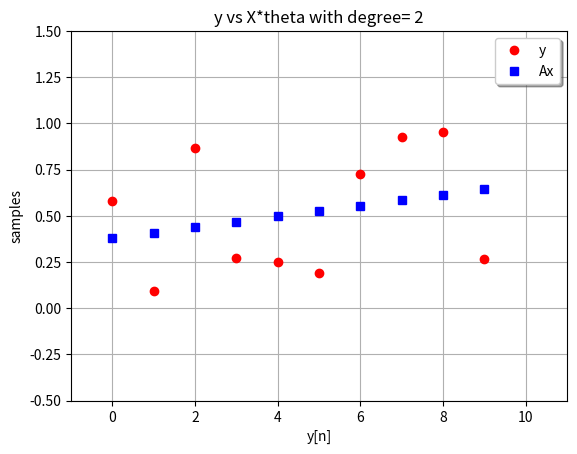
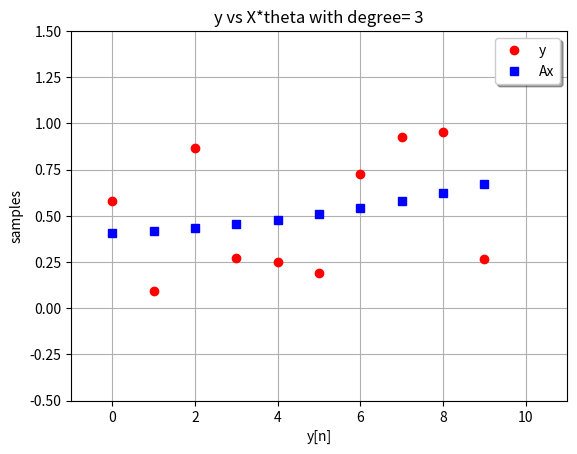
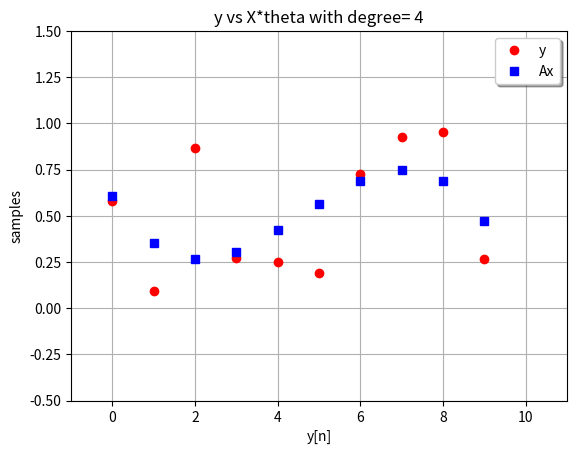
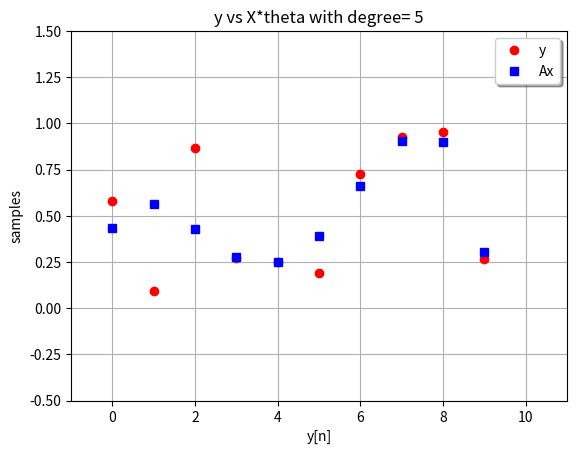
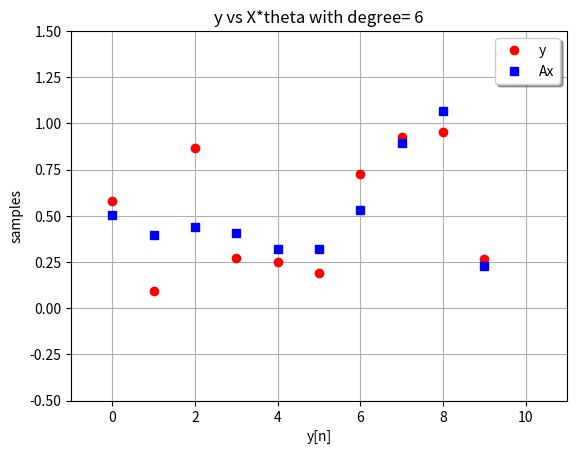
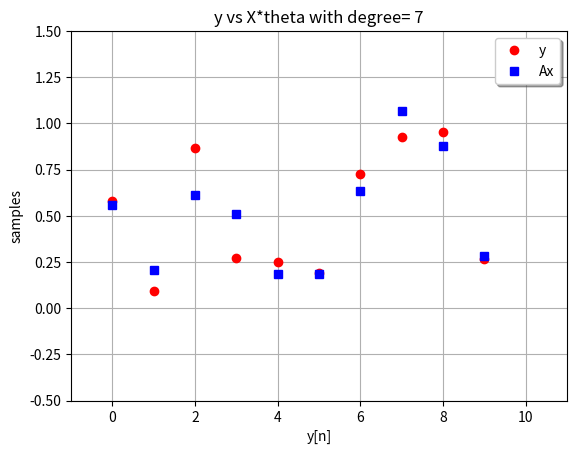
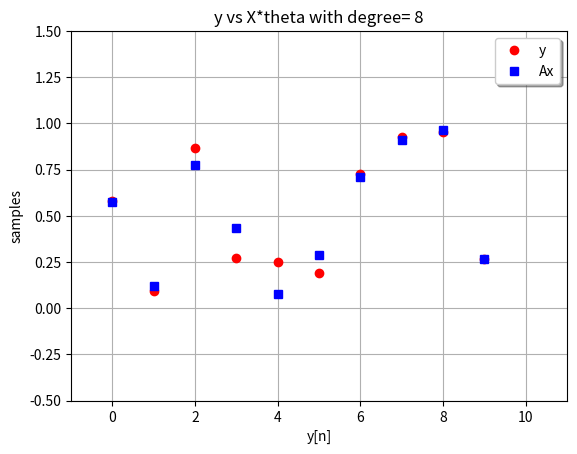
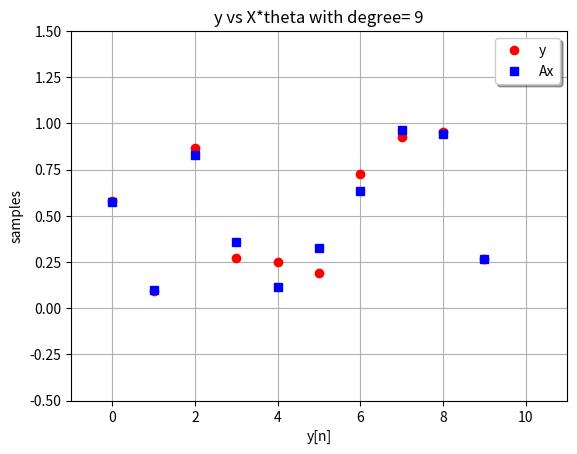
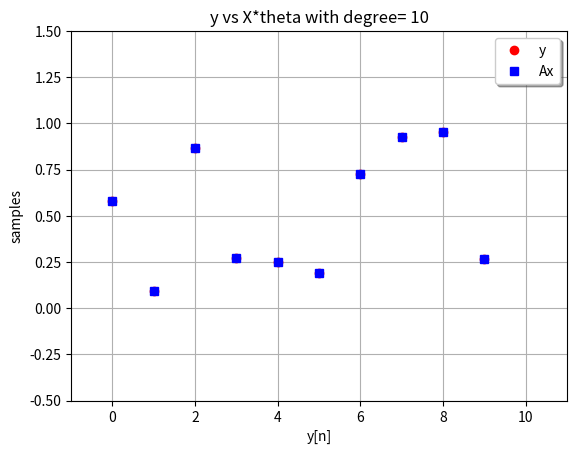
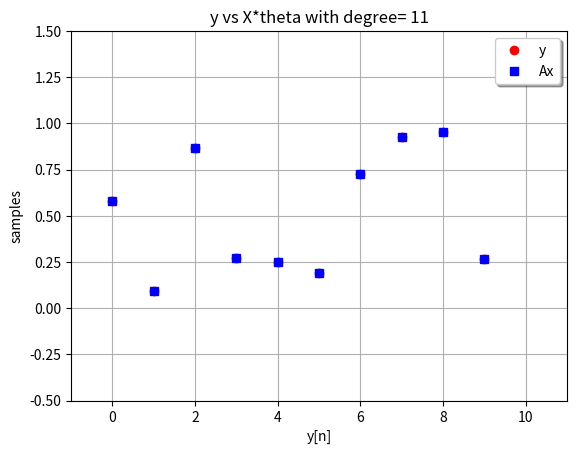
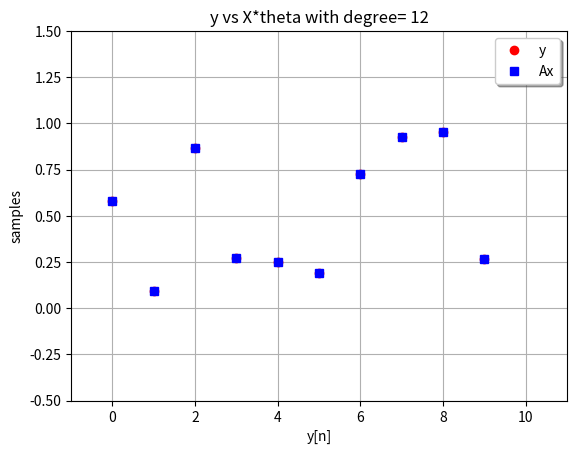
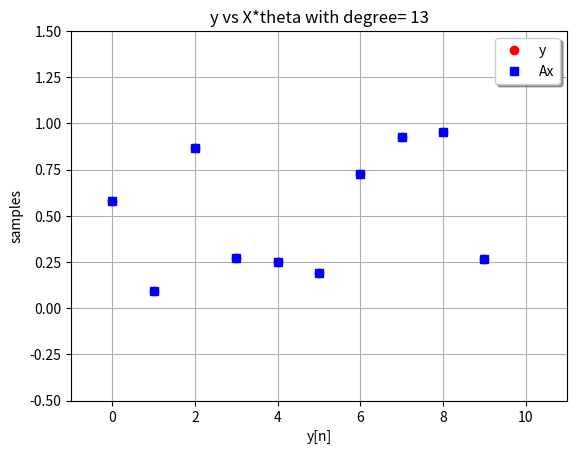
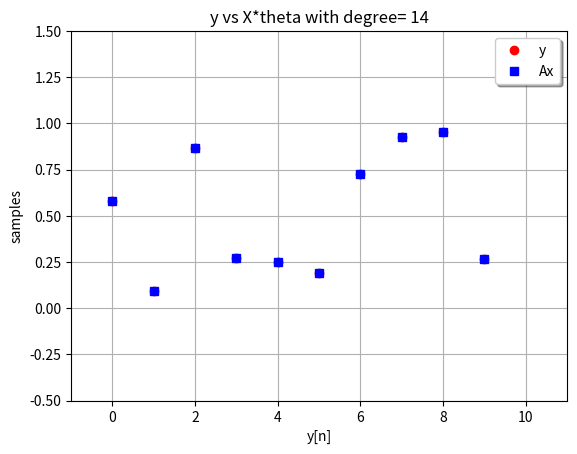
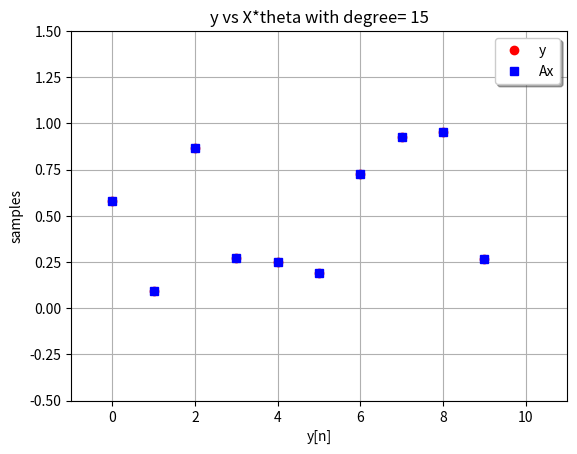
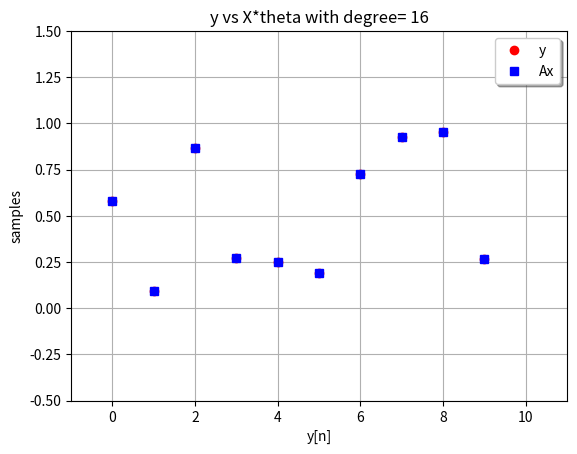
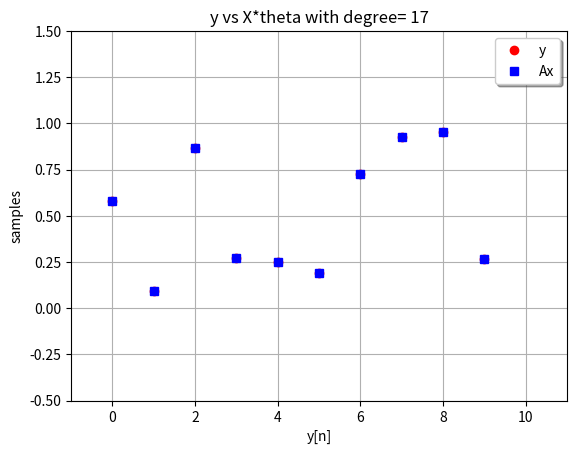

Recreate these plots in Python, in order.
# Linear Regression
# [redacted]

import numpy as np
import matplotlib.pyplot as plt

def linear_regression(x: np.ndarray, y: np.ndarray, degree: int, draw: bool):
    #print(f"x: {x}")
    #print(f"y: {y}")

    if len(x) != len(y):
        print("x and y have to have the same lenght!")
        return 0

    if degree > 0:
        X = np.ones(len(x))
        for i in range(1, degree):
            x_over = pow(x, i)
            X = np.vstack((X, x_over))
        # transpose X
        X = np.stack(X, axis=1)
        theta = ((np.linalg.pinv(X.T.dot(X))).dot(X.T)).dot(y)

    if draw:
        # Display y
        _, ax = plt.subplots()
        ax.plot(y, "ro", label="y", linewidth = 0.1)
        ax.plot(X.dot(theta), "bs", label="Ax", linewidth = 0.1)
        plt.axis([-1, x.size + 1, -0.5, 1.5])
        plt.title(f"y vs X*theta with degree= {str(degree)}")
        plt.ylabel("samples")
        plt.xlabel("y[n]")
        ax.legend(loc="upper right", shadow=True)
        plt.grid()
        plt.show()
        error = sum(pow(abs(X.dot(theta) - y), 2))
        return theta, error

draw = True
y = np.random.rand(10)

for i in range(2, 20):
    degree = i
    theta, error = linear_regression(np.arange(0.0, 1.0, 0.1), y, degree, draw)
    print(f"degree: {str(degree)}\nerror: {str(error)}")